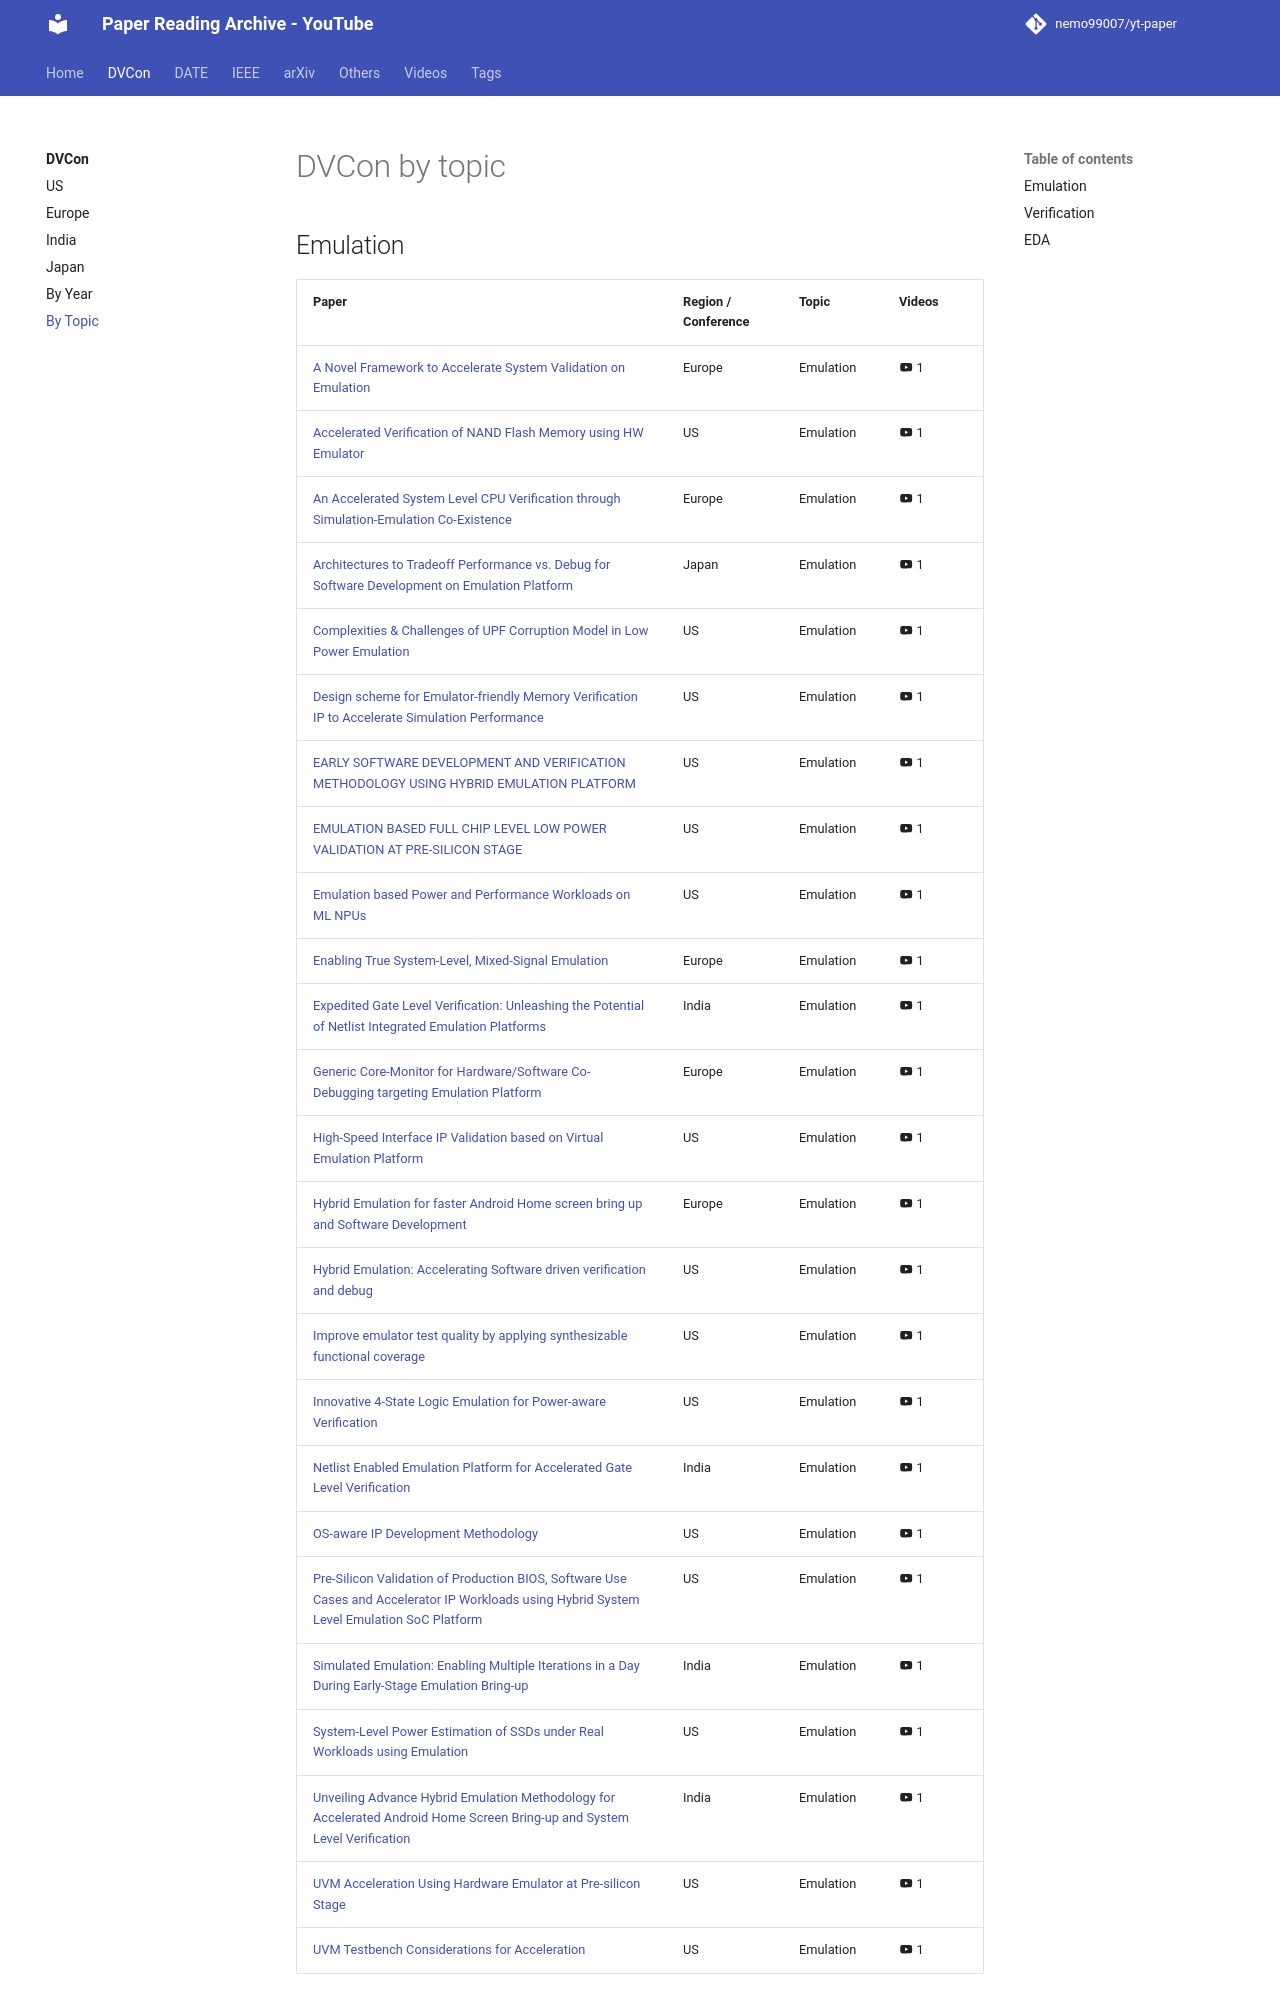

repository: nemo99007/yt-paper · page: dvcon/by-topic/index.html · generator: mkdocs

<!-- generated by yt-paper; edits will be overwritten -->

# DVCon by topic

## Emulation

| Paper | Region / Conference | Topic | Videos |
|---|---|---|---|
| [A Novel Framework to Accelerate System Validation on Emulation](../papers/ref-20261018-ba2c-a-novel-framework-to-accelerate-system-validation-on-emulati.md) | Europe | Emulation | :material-youtube: 1 |
| [Accelerated Verification of NAND Flash Memory using HW Emulator](../papers/ref-20261018-cf3b-accelerated-verification-of-nand-flash-memory-using-hw-emula.md) | US | Emulation | :material-youtube: 1 |
| [An Accelerated System Level CPU Verification through Simulation-Emulation Co-Existence](../papers/ref-20261018-98d5-an-accelerated-system-level-cpu-verification-through-simulat.md) | Europe | Emulation | :material-youtube: 1 |
| [Architectures to Tradeoff Performance vs. Debug for Software Development on Emulation Platform](../papers/ref-20261018-fd31-architectures-to-tradeoff-performance-vs-debug-for-software.md) | Japan | Emulation | :material-youtube: 1 |
| [Complexities & Challenges of UPF Corruption Model in Low Power Emulation](../papers/ref-20261018-fbca-complexities-challenges-of-upf-corruption-model-in-low-power.md) | US | Emulation | :material-youtube: 1 |
| [Design scheme for Emulator-friendly Memory Verification IP to Accelerate Simulation Performance](../papers/ref-20261018-fb94-design-scheme-for-emulator-friendly-memory-verification-ip-t.md) | US | Emulation | :material-youtube: 1 |
| [EARLY SOFTWARE DEVELOPMENT AND VERIFICATION METHODOLOGY USING HYBRID EMULATION PLATFORM](../papers/ref-20261018-c6c6-early-software-development-and-verification-methodology-usin.md) | US | Emulation | :material-youtube: 1 |
| [EMULATION BASED FULL CHIP LEVEL LOW POWER VALIDATION AT PRE-SILICON STAGE](../papers/ref-20261018-466a-emulation-based-full-chip-level-low-power-validation-at-pre.md) | US | Emulation | :material-youtube: 1 |
| [Emulation based Power and Performance Workloads on ML NPUs](../papers/ref-20261018-9438-emulation-based-power-and-performance-workloads-on-ml-npus.md) | US | Emulation | :material-youtube: 1 |
| [Enabling True System-Level, Mixed-Signal Emulation](../papers/ref-20261018-8099-enabling-true-system-level-mixed-signal-emulation.md) | Europe | Emulation | :material-youtube: 1 |
| [Expedited Gate Level Verification: Unleashing the Potential of Netlist Integrated Emulation Platforms](../papers/ref-20261018-8aac-expedited-gate-level-verification-unleashing-the-potential-o.md) | India | Emulation | :material-youtube: 1 |
| [Generic Core-Monitor for Hardware/Software Co-Debugging targeting Emulation Platform](../papers/ref-20261018-0efa-generic-core-monitor-for-hardwaresoftware-co-debugging-targe.md) | Europe | Emulation | :material-youtube: 1 |
| [High-Speed Interface IP Validation based on Virtual Emulation Platform](../papers/ref-20261018-2072-high-speed-interface-ip-validation-based-on-virtual-emulatio.md) | US | Emulation | :material-youtube: 1 |
| [Hybrid Emulation for faster Android Home screen bring up and Software Development](../papers/ref-20261018-3f06-hybrid-emulation-for-faster-android-home-screen-bring-up-and.md) | Europe | Emulation | :material-youtube: 1 |
| [Hybrid Emulation: Accelerating Software driven verification and debug](../papers/ref-20261018-6683-hybrid-emulation-accelerating-software-driven-verification-a.md) | US | Emulation | :material-youtube: 1 |
| [Improve emulator test quality by applying synthesizable functional coverage](../papers/ref-20261018-2686-improve-emulator-test-quality-by-applying-synthesizable-func.md) | US | Emulation | :material-youtube: 1 |
| [Innovative 4-State Logic Emulation for Power-aware Verification](../papers/ref-20261018-1917-innovative-4-state-logic-emulation-for-power-aware-verificat.md) | US | Emulation | :material-youtube: 1 |
| [Netlist Enabled Emulation Platform for Accelerated Gate Level Verification](../papers/ref-20261018-22ca-netlist-enabled-emulation-platform-for-accelerated-gate-leve.md) | India | Emulation | :material-youtube: 1 |
| [OS-aware IP Development Methodology](../papers/ref-20261018-24f2-os-aware-ip-development-methodology.md) | US | Emulation | :material-youtube: 1 |
| [Pre-Silicon Validation of Production BIOS, Software Use Cases and Accelerator IP Workloads using Hybrid System Level Emulation SoC Platform](../papers/ref-20261018-05e4-pre-silicon-validation-of-production-bios-software-use-cases.md) | US | Emulation | :material-youtube: 1 |
| [Simulated Emulation: Enabling Multiple Iterations in a Day During Early-Stage Emulation Bring-up](../papers/ref-20261018-3821-simulated-emulation-enabling-multiple-iterations-in-a-day-du.md) | India | Emulation | :material-youtube: 1 |
| [System-Level Power Estimation of SSDs under Real Workloads using Emulation](../papers/ref-20261018-9555-system-level-power-estimation-of-ssds-under-real-workloads-u.md) | US | Emulation | :material-youtube: 1 |
| [Unveiling Advance Hybrid Emulation Methodology for Accelerated Android Home Screen Bring-up and System Level Verification](../papers/ref-20261018-e0d9-unveiling-advance-hybrid-emulation-methodology-for-accelerat.md) | India | Emulation | :material-youtube: 1 |
| [UVM Acceleration Using Hardware Emulator at Pre-silicon Stage](../papers/ref-20261018-979c-uvm-acceleration-using-hardware-emulator-at-pre-silicon-stag.md) | US | Emulation | :material-youtube: 1 |
| [UVM Testbench Considerations for Acceleration](../papers/ref-20261018-8282-uvm-testbench-considerations-for-acceleration.md) | US | Emulation | :material-youtube: 1 |
